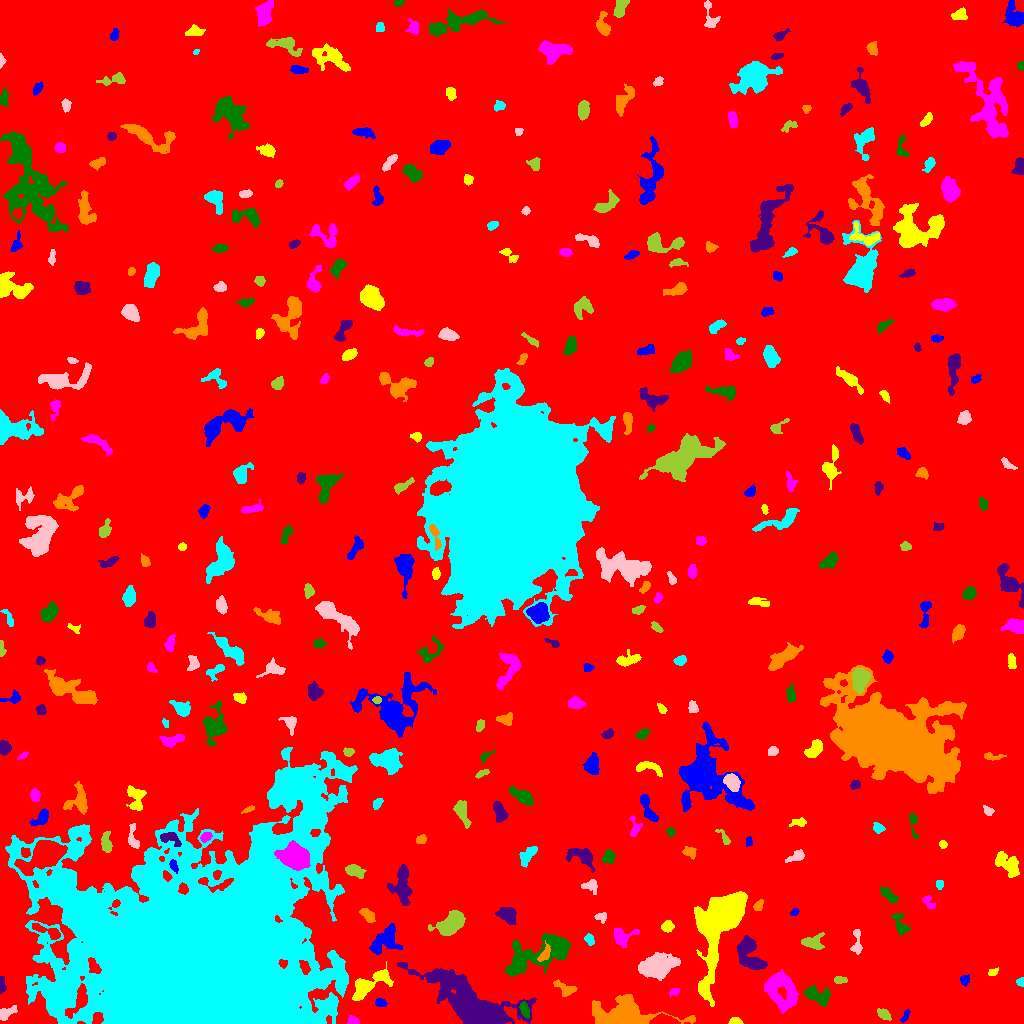

The data file committed next to this chart (first rows):
ID, X, Y, A, B, theta, total_flux, mu_max, mu_median, mu_mean, R_fwhm, R_e, R10, R90, x_start, x_end, y_start, y_end, area, greylevel
0, 503, 515.5, 297.5, 290.2, -0.3082, 1894359, 64.0, 2.0, 2.199, 4.687, 239.6, 87.85, 390.3, 0, 1023, 0, 1023, 861357, 2.199
1, 905.7, 8.129, 3.521, 1.418, 1.088, 155.0, 4.0, 2.0, 1.987, 4.029, 2.706, 0.9772, 4.26, 900, 910, 1, 14, 78, 7.987
2, 733.8, 1.758, 2.378, 1.569, -0.03481, 120.0, 5.0, 1.0, 1.446, 2.459, 2.185, 0.7979, 3.742, 728, 743, 0, 6, 83, 7.446
3, 352.8, 2.058, 2.657, 1.841, -0.05722, 104.0, 3.0, 1.0, 1.143, 3.09, 2.585, 0.9772, 4.146, 347, 359, 0, 8, 91, 7.143
4, 524.4, 13.96, 3.864, 1.948, -1.271, 345.0, 6.0, 3.0, 2.654, 4.72, 3.478, 1.382, 5.412, 519, 529, 5, 22, 130, 10.65
5, 475.3, 15.39, 21.35, 8.054, -0.5859, 19841, 40.0, 4.0, 7.381, 10.11, 10.45, 4.029, 22.35, 397, 536, 0, 61, 2688, 12.38
6, 625.2, 8.968, 17.88, 6.321, -0.02984, 5951, 19.0, 3.0, 4.686, 7.632, 9.045, 3.385, 16.71, 592, 695, 0, 29, 1270, 9.686
7, 65.86, 40.79, 15.38, 5.124, 1.124, 6084, 18.0, 4.0, 5.442, 8.273, 9.045, 3.432, 15.8, 44, 84, 11, 80, 1118, 15.44
8, 6.232, 10.43, 5, 2.557, 0.5209, 628.0, 7.0, 3.0, 3.716, 5.109, 4.26, 1.693, 6.555, 0, 17, 3, 18, 169, 10.72
9, 883.8, 9.266, 3.524, 2.232, -0.6351, 432.0, 6.0, 3.0, 3.323, 5.046, 3.568, 1.493, 5.642, 877, 891, 3, 15, 130, 8.323
10, 983.9, 12.34, 2.31, 1.28, 0.386, 125.0, 5.0, 3.0, 2.717, 2.821, 2.111, 0.7979, 3.29, 980, 988, 10, 16, 46, 7.717
11, 380.2, 20.71, 2.91, 1.849, -0.2489, 216.0, 5.0, 2.0, 2.348, 3.568, 2.932, 1.128, 4.583, 375, 387, 17, 25, 92, 8.348
12, 367.8, 38.38, 11.22, 4.293, 0.5612, 1839, 9.0, 3.0, 3.368, 7.378, 6.723, 2.585, 10.84, 352, 393, 23, 62, 546, 9.368
13, 674.5, 31.83, 2.701, 1.784, 0.4407, 180.0, 4.0, 2.0, 2.432, 4.222, 2.706, 1.128, 4.146, 669, 679, 26, 35, 74, 8.432
14, 817, 27.54, 7.071, 3.543, -0.3309, 652.0, 5.0, 2.0, 1.988, 5.863, 5.171, 2.034, 8.292, 804, 830, 17, 38, 328, 7.988
15, 1.925, 37.92, 4.501, 1.484, -1.569, 241.0, 6.0, 2.0, 2.537, 3.523, 3.038, 1.128, 4.787, 0, 6, 30, 47, 95, 11.54
16, 565, 34.63, 6.186, 2.839, -0.4833, 527.0, 8.0, 3.0, 2.662, 4.297, 4.297, 1.596, 6.652, 553, 577, 27, 44, 198, 9.662
17, 1021, 41.83, 1.892, 1.681, 1.252, 110.0, 5.0, 1.0, 1.774, 2.394, 2.034, 0.7979, 3.478, 1016, 1023, 37, 46, 62, 7.774
18, 657.7, 56.83, 7.473, 4.798, 0.2257, 6385, 29.0, 6.0, 8.325, 6.84, 7.136, 2.764, 12.06, 638, 680, 43, 71, 767, 14.32
19, 839.2, 43.5, 2.91, 1.787, 0.0, 182.0, 4.0, 2.0, 2.0, 4.222, 2.821, 1.128, 4.478, 834, 847, 40, 47, 91, 8.0
20, 917.6, 48.73, 3.478, 1.956, -0.05676, 261.0, 6.0, 2.0, 2.351, 3.785, 3.038, 1.262, 5.109, 911, 927, 44, 52, 111, 7.351
21, 964.4, 43.85, 2.655, 2.172, 1.556, 228.0, 5.0, 2.0, 2.452, 3.785, 2.877, 1.128, 4.687, 960, 969, 37, 49, 93, 8.452
22, 992.9, 51.15, 2.151, 1.509, 0.3068, 131.0, 5.0, 2.0, 1.871, 2.646, 2.257, 0.7979, 3.613, 988, 998, 48, 56, 70, 7.871
23, 781.5, 34.69, 10.1, 7.259, -1.011, 4203, 12.0, 4.0, 5.058, 9.982, 8.921, 3.432, 14.32, 764, 798, 10, 54, 831, 9.058
24, 535.8, 67.97, 20.26, 7.625, 0.3993, 5114, 11.0, 4.0, 4.134, 8.519, 11.4, 4.146, 17.67, 505, 570, 47, 90, 1237, 8.134
25, 749.8, 69.4, 10.13, 5.334, -1.137, 2746, 12.0, 4.0, 4.751, 7.939, 7.569, 2.821, 11.94, 737, 767, 54, 88, 578, 8.751
26, 544.5, 68.88, 4.821, 2.197, 1.06, 308.0, 5.0, 2.0, 2.2, 3.949, 3.742, 1.382, 5.863, 537, 550, 62, 83, 140, 11.2
27, 589.4, 83.74, 2.837, 2.054, -0.9267, 299.0, 6.0, 3.0, 3.115, 4.26, 3.09, 1.128, 4.82, 584, 594, 78, 90, 96, 8.115
28, 856.9, 79.89, 7.417, 2.083, 1.568, 305.0, 5.0, 2.0, 1.773, 4.146, 3.568, 1.382, 5.614, 850, 862, 69, 94, 172, 7.773
29, 812.5, 80.81, 5.7, 3.436, -0.04819, 764.0, 7.0, 3.0, 3.131, 5.499, 4.82, 1.871, 7.569, 801, 824, 74, 91, 244, 8.131
30, 47.47, 92.27, 9.204, 2.193, -0.3695, 773.0, 7.0, 3.0, 3.436, 5.726, 4.951, 1.871, 7.485, 32, 60, 84, 100, 225, 11.44
31, 385.8, 83.49, 8.531, 5.681, 0.755, 914.0, 5.0, 2.0, 1.821, 6.283, 6.652, 2.523, 10.16, 369, 402, 69, 100, 502, 8.821
32, 667.5, 96.98, 2.797, 2.553, 0.3809, 466.0, 9.0, 3.0, 3.669, 3.523, 3.385, 1.262, 5.441, 661, 674, 91, 103, 127, 8.669
33, 623, 86.67, 6.443, 4.412, 0.2912, 646.0, 5.0, 2.0, 2.41, 5.754, 5.202, 1.954, 8.078, 614, 639, 76, 95, 268, 7.41
34, 900.4, 99.03, 6.868, 2.925, -1.135, 493.0, 6.0, 2.0, 2.336, 5.262, 4.442, 1.693, 7.092, 891, 911, 89, 110, 211, 7.336
35, 507.5, 108.8, 4.388, 3.17, -0.53, 1374, 12.0, 4.0, 5.051, 5.809, 4.652, 1.871, 7.485, 494, 516, 99, 116, 272, 11.05
36, 367.5, 108.5, 3.98, 2.233, -0.8481, 349.0, 6.0, 2.0, 2.195, 4.406, 3.613, 1.382, 5.781, 359, 375, 101, 115, 159, 10.19
37, 192.9, 61.88, 51.75, 44.12, 0.2828, 1374082, 243.0, 11.0, 28.23, 25.51, 41.99, 13.61, 90.37, 5, 357, 0, 276, 48680, 31.23
38, 600.9, 106.6, 2.987, 2.438, -0.0463, 329.0, 6.0, 3.0, 3.392, 4.853, 3.29, 1.262, 5.015, 594, 606, 100, 111, 97, 8.392
39, 450.5, 99.33, 7.417, 4.319, 0.6824, 4240, 21.0, 7.0, 8.061, 7.485, 6.747, 2.585, 10.81, 428, 465, 88, 113, 526, 12.06
40, 7.464, 122.7, 6.56, 3.379, 1.481, 1792, 15.0, 5.0, 5.091, 4.951, 5.585, 2.111, 9.009, 0, 16, 109, 135, 352, 11.09
41, 794.5, 111.2, 2.295, 1.583, 0.4891, 137.0, 4.0, 2.0, 2.362, 3.785, 2.523, 0.9772, 3.742, 790, 799, 108, 115, 58, 7.362
42, 721.3, 104.8, 19.41, 8.67, 1.209, 33730, 57.0, 7.0, 14.09, 11.3, 11.53, 4.478, 21.23, 694, 747, 17, 132, 2394, 18.09
43, 928.2, 121.4, 4.391, 2.069, -0.8791, 168.0, 4.0, 1.0, 1.5, 4.184, 3.141, 1.128, 4.886, 922, 935, 115, 128, 112, 7.5
44, 888.1, 128.8, 5.59, 2.123, -0.6809, 595.0, 6.0, 3.0, 3.381, 5.971, 4.297, 1.693, 6.604, 880, 898, 120, 136, 176, 8.381
45, 401.9, 140.8, 9.87, 4.668, 1.541, 1402, 9.0, 2.0, 2.754, 5.109, 6.333, 2.257, 10.4, 387, 412, 118, 159, 509, 8.754
46, 758.4, 117.9, 2.905, 1.659, 0.9701, 148.0, 4.0, 2.0, 1.574, 3.909, 2.706, 0.9772, 4.26, 753, 763, 113, 124, 94, 7.574
47, 939.5, 139.7, 2.013, 1.744, 0.0, 122.0, 4.0, 2.0, 1.794, 3.656, 2.394, 0.9772, 3.7, 936, 943, 134, 143, 68, 7.794
48, 590.2, 138.2, 4.28, 3.107, 0.0404, 288.0, 5.0, 2.0, 1.87, 3.432, 3.827, 1.382, 6.18, 581, 597, 129, 144, 154, 8.87
49, 353.8, 153.2, 4.351, 2.751, -0.3884, 603.0, 9.0, 2.5, 2.927, 3.568, 4.184, 1.493, 6.747, 345, 366, 145, 159, 206, 9.927
50, 845.1, 147.1, 9.624, 6.525, -0.6773, 7425, 23.0, 7.0, 7.344, 6.794, 9.657, 3.432, 15.38, 822, 865, 123, 163, 1011, 11.34
51, 173.4, 157.7, 3.069, 1.68, -1.219, 380.0, 9.0, 4.0, 4.222, 3.613, 2.877, 1.128, 4.514, 169, 178, 150, 164, 90, 19.22
52, 1008, 158.9, 7.956, 4.083, -0.7448, 964.0, 5.0, 2.0, 2.453, 7.548, 6.457, 2.523, 9.788, 995, 1019, 146, 172, 393, 7.453
53, 295.9, 166.5, 6.359, 5.115, -0.5279, 8926, 38.0, 9.0, 12.96, 7.756, 6.887, 2.764, 11.73, 274, 310, 153, 183, 689, 29.96
54, 608.9, 166.7, 2.841, 2.432, 1.061, 358.0, 7.0, 2.0, 2.387, 3.7, 3.338, 1.262, 5.293, 602, 615, 160, 174, 150, 8.387
55, 582.5, 167.5, 7.087, 3.751, -0.4401, 1257, 10.0, 3.0, 3.675, 5.698, 5.412, 2.034, 8.849, 566, 594, 151, 175, 342, 8.675
56, 689.6, 171.2, 3.298, 2.519, -0.5384, 328.0, 4.0, 3.0, 2.603, 5.585, 3.613, 1.596, 5.441, 682, 696, 164, 177, 126, 7.603
57, 528.1, 168.6, 6.555, 2.68, 0.9199, 263.0, 3.0, 1.0, 1.19, 4.886, 4.146, 1.596, 6.652, 519, 537, 156, 177, 221, 7.19
58, 795.9, 167.4, 5.02, 2.243, 0.4736, 332.0, 4.0, 2.0, 2.156, 5.698, 3.949, 1.596, 6.155, 785, 804, 161, 174, 154, 7.156
59, 106.5, 180.2, 5.247, 2.45, -1.461, 763.0, 9.0, 4.0, 4.102, 4.514, 4.26, 1.596, 6.747, 101, 112, 171, 192, 186, 9.102
... 315 more rows
